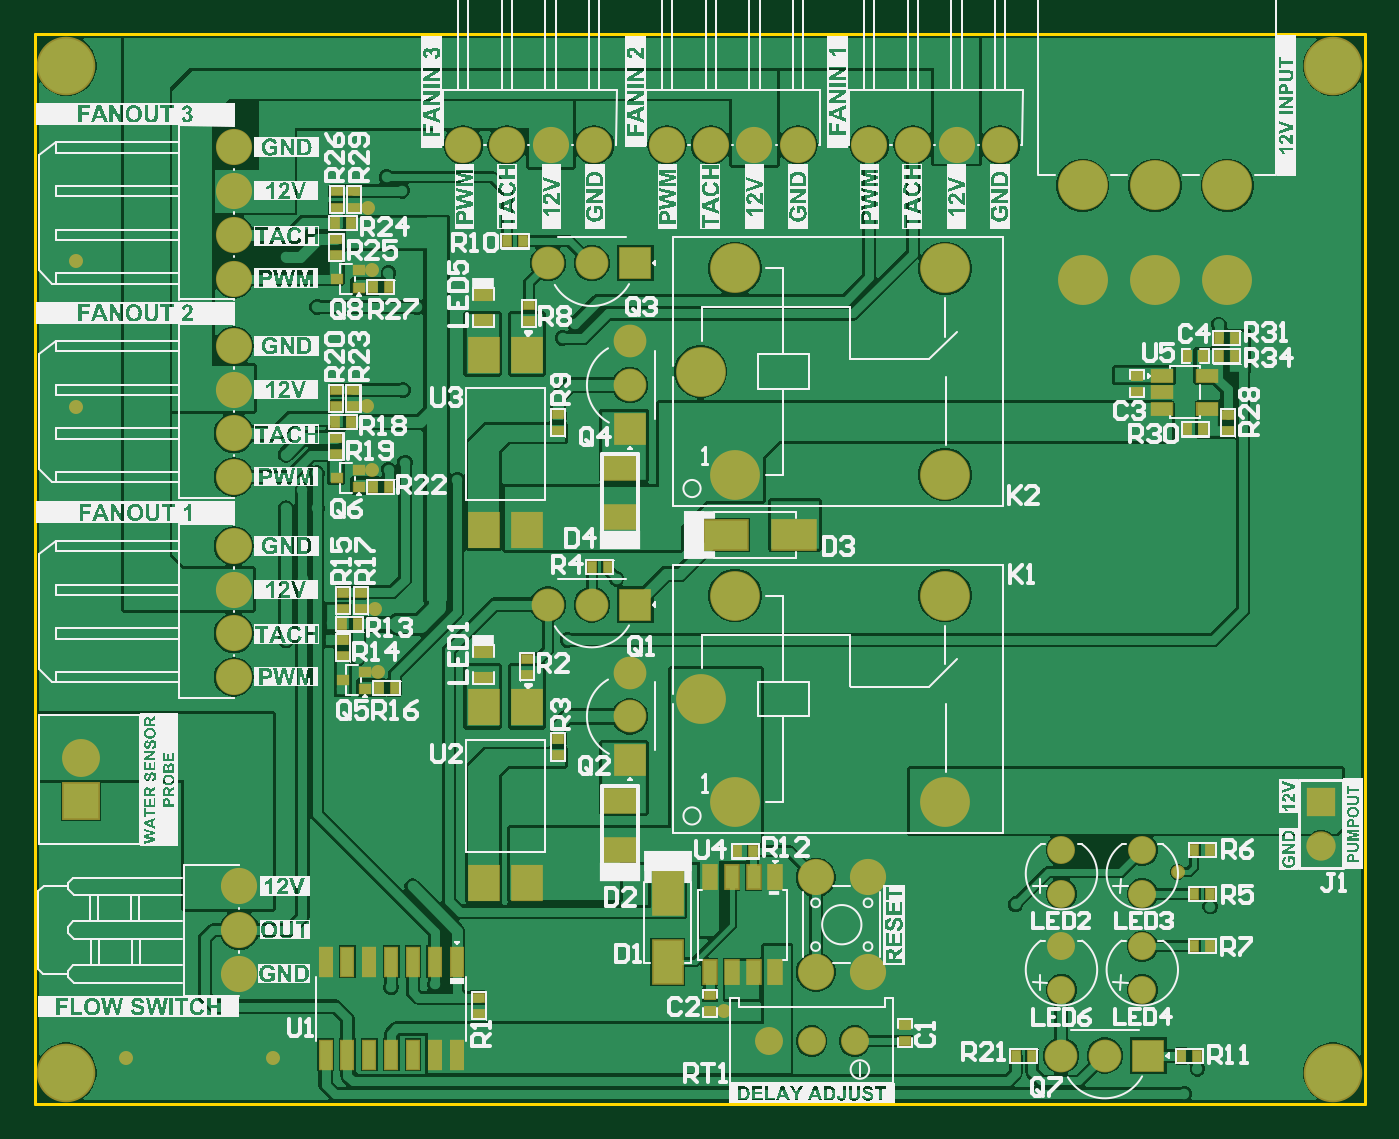
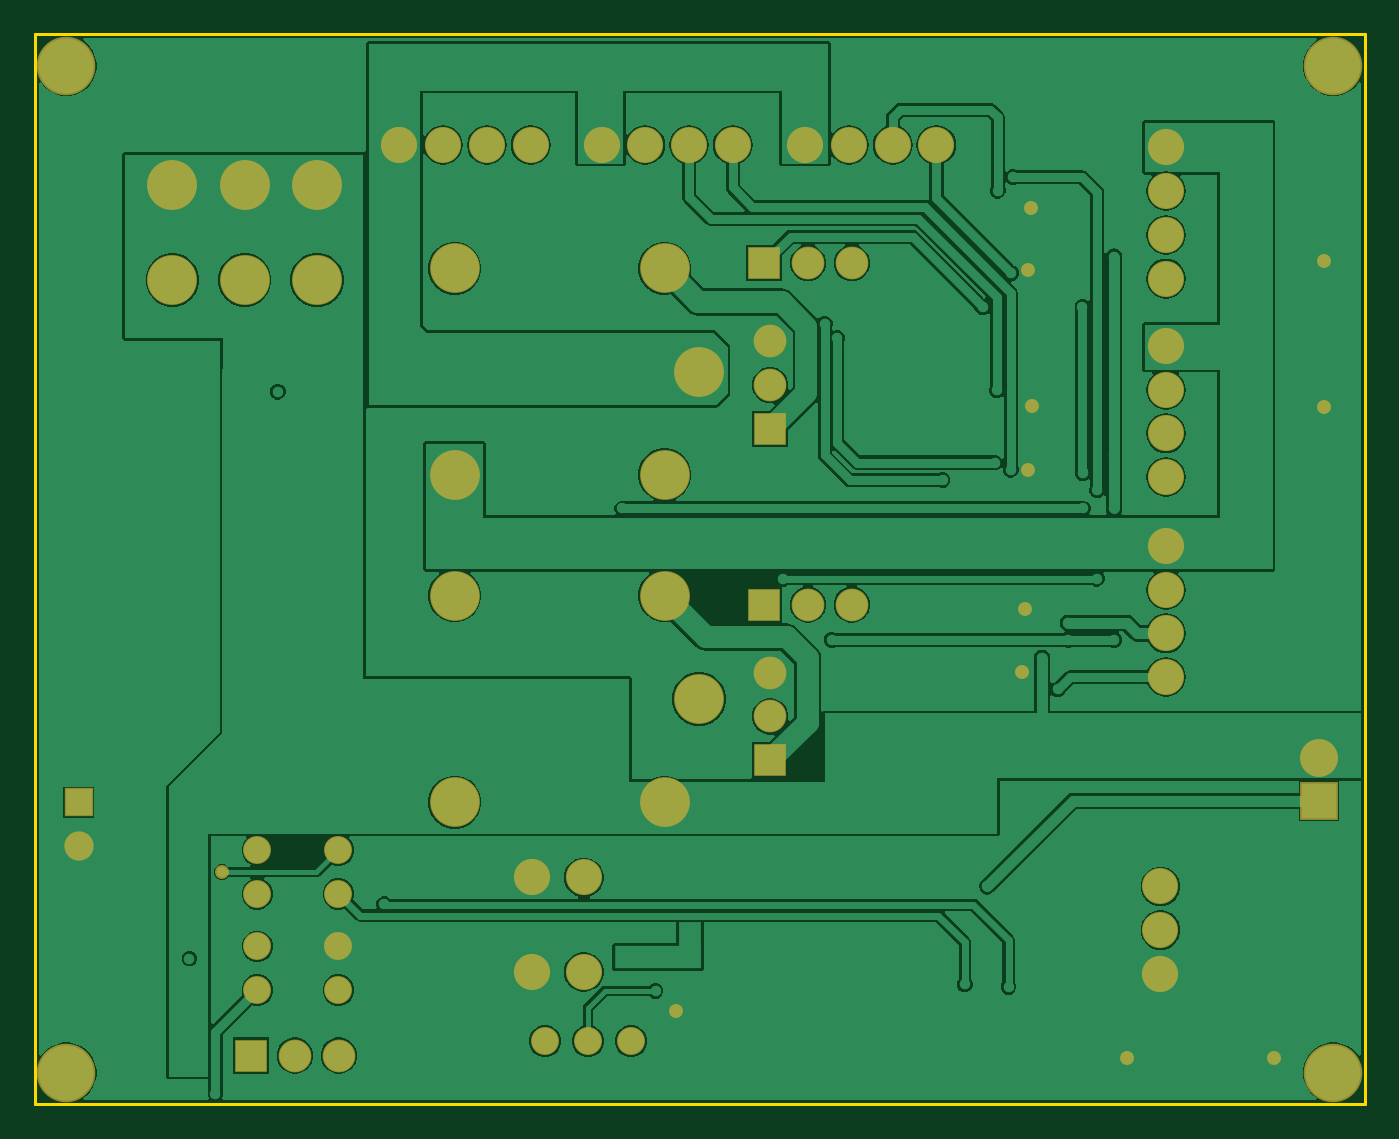
Circuit board: 9 layer files. Board 77.3 x 62.2 mm.
- bottom_copper: PCB_RR-Updates-v1.0.GBL (44365 bytes)
- bottom_silk: PCB_RR-Updates-v1.0.GBO (268 bytes)
- paste: PCB_RR-Updates-v1.0.GBP (266 bytes)
- bottom_mask: PCB_RR-Updates-v1.0.GBS (2475 bytes)
- outline: PCB_RR-Updates-v1.0.GKO (408 bytes)
- top_copper: PCB_RR-Updates-v1.0.GTL (59955 bytes)
- top_silk: PCB_RR-Updates-v1.0.GTO (303608 bytes)
- paste: PCB_RR-Updates-v1.0.GTP (3028 bytes)
- top_mask: PCB_RR-Updates-v1.0.GTS (5294 bytes)

=== bottom_copper: PCB_RR-Updates-v1.0.GBL (44365 bytes, source omitted) ===
=== bottom_silk: PCB_RR-Updates-v1.0.GBO ===
G04*
G04 #@! TF.GenerationSoftware,Altium Limited,Altium Designer,22.0.2 (36)*
G04*
G04 Layer_Color=32896*
%FSLAX25Y25*%
%MOIN*%
G70*
G04*
G04 #@! TF.SameCoordinates,C190CA70-95AE-4F60-90B7-83542C2D91CB*
G04*
G04*
G04 #@! TF.FilePolarity,Positive*
G04*
G01*
G75*
M02*

=== paste: PCB_RR-Updates-v1.0.GBP ===
G04*
G04 #@! TF.GenerationSoftware,Altium Limited,Altium Designer,22.0.2 (36)*
G04*
G04 Layer_Color=128*
%FSLAX25Y25*%
%MOIN*%
G70*
G04*
G04 #@! TF.SameCoordinates,C190CA70-95AE-4F60-90B7-83542C2D91CB*
G04*
G04*
G04 #@! TF.FilePolarity,Positive*
G04*
G01*
G75*
M02*

=== bottom_mask: PCB_RR-Updates-v1.0.GBS ===
G04*
G04 #@! TF.GenerationSoftware,Altium Limited,Altium Designer,22.0.2 (36)*
G04*
G04 Layer_Color=16711935*
%FSLAX25Y25*%
%MOIN*%
G70*
G04*
G04 #@! TF.SameCoordinates,C190CA70-95AE-4F60-90B7-83542C2D91CB*
G04*
G04*
G04 #@! TF.FilePolarity,Negative*
G04*
G01*
G75*
%ADD47R,0.07487X0.07487*%
%ADD48C,0.07487*%
%ADD49R,0.07487X0.07487*%
%ADD50C,0.06400*%
%ADD51C,0.11400*%
%ADD52C,0.11424*%
%ADD53O,0.08268X0.08268*%
%ADD54C,0.08274*%
%ADD55C,0.13398*%
%ADD56O,0.08268X0.08268*%
%ADD57C,0.08674*%
%ADD58R,0.08674X0.08674*%
%ADD59C,0.08274*%
%ADD60R,0.06706X0.06706*%
%ADD61C,0.06706*%
%ADD62C,0.03200*%
D47*
X130200Y107100D02*
D03*
Y185200D02*
D03*
X247600Y3900D02*
D03*
D48*
X120200Y107100D02*
D03*
X110200D02*
D03*
X120200Y185200D02*
D03*
X110200D02*
D03*
X128895Y157300D02*
D03*
Y167300D02*
D03*
Y81500D02*
D03*
Y91500D02*
D03*
X227600Y3900D02*
D03*
X237600D02*
D03*
D49*
X128895Y147300D02*
D03*
Y71500D02*
D03*
D50*
X170557Y7200D02*
D03*
X180400D02*
D03*
X160715D02*
D03*
X246200Y40900D02*
D03*
Y50900D02*
D03*
Y18900D02*
D03*
Y28900D02*
D03*
X227700Y50900D02*
D03*
Y40900D02*
D03*
Y28900D02*
D03*
Y18900D02*
D03*
D51*
X201032Y136802D02*
D03*
X145126Y160422D02*
D03*
X153000Y184044D02*
D03*
Y136800D02*
D03*
X201032Y184042D02*
D03*
Y61880D02*
D03*
X145126Y85500D02*
D03*
X153000Y109122D02*
D03*
Y61878D02*
D03*
X201032Y109120D02*
D03*
D52*
X232565Y181373D02*
D03*
Y203027D02*
D03*
X249100Y181373D02*
D03*
Y203027D02*
D03*
X265635Y181373D02*
D03*
Y203027D02*
D03*
D53*
X38300Y120500D02*
D03*
Y110500D02*
D03*
Y100500D02*
D03*
Y90500D02*
D03*
Y211700D02*
D03*
Y201700D02*
D03*
Y191700D02*
D03*
Y181700D02*
D03*
Y136264D02*
D03*
Y146264D02*
D03*
Y156264D02*
D03*
Y166264D02*
D03*
D54*
X39554Y22600D02*
D03*
Y32600D02*
D03*
Y42600D02*
D03*
D55*
X0Y230400D02*
D03*
X0Y0D02*
D03*
X289900D02*
D03*
X289900Y230400D02*
D03*
D56*
X167436Y212300D02*
D03*
X157436D02*
D03*
X147436D02*
D03*
X137436D02*
D03*
X183700D02*
D03*
X193700D02*
D03*
X203700D02*
D03*
X213700D02*
D03*
X90800D02*
D03*
X100800D02*
D03*
X110800D02*
D03*
X120800D02*
D03*
D57*
X3269Y72021D02*
D03*
D58*
Y62179D02*
D03*
D59*
X171522Y23013D02*
D03*
Y44667D02*
D03*
X183333Y23013D02*
D03*
Y44667D02*
D03*
D60*
X287100Y61900D02*
D03*
D61*
Y51900D02*
D03*
D62*
X2200Y185800D02*
D03*
Y152200D02*
D03*
X150400Y14000D02*
D03*
X254300Y45900D02*
D03*
X71332Y91768D02*
D03*
X70592Y106150D02*
D03*
X69092Y197950D02*
D03*
X68892Y152450D02*
D03*
X69932Y183569D02*
D03*
Y137969D02*
D03*
X13600Y3300D02*
D03*
X47200D02*
D03*
M02*

=== outline: PCB_RR-Updates-v1.0.GKO ===
G04*
G04 #@! TF.GenerationSoftware,Altium Limited,Altium Designer,22.0.2 (36)*
G04*
G04 Layer_Color=16711935*
%FSLAX25Y25*%
%MOIN*%
G70*
G04*
G04 #@! TF.SameCoordinates,C190CA70-95AE-4F60-90B7-83542C2D91CB*
G04*
G04*
G04 #@! TF.FilePolarity,Positive*
G04*
G01*
G75*
%ADD14C,0.00787*%
D14*
X-7300Y-7300D02*
X6700D01*
X297200D01*
Y26700D01*
Y237700D01*
X-7300D02*
X297200D01*
X-7300Y-7300D02*
Y237700D01*
M02*

=== top_copper: PCB_RR-Updates-v1.0.GTL (59955 bytes, source omitted) ===
=== top_silk: PCB_RR-Updates-v1.0.GTO (303608 bytes, source omitted) ===
=== paste: PCB_RR-Updates-v1.0.GTP ===
G04*
G04 #@! TF.GenerationSoftware,Altium Limited,Altium Designer,22.0.2 (36)*
G04*
G04 Layer_Color=8421504*
%FSLAX25Y25*%
%MOIN*%
G70*
G04*
G04 #@! TF.SameCoordinates,C190CA70-95AE-4F60-90B7-83542C2D91CB*
G04*
G04*
G04 #@! TF.FilePolarity,Positive*
G04*
G01*
G75*
%ADD23R,0.07087X0.07874*%
%ADD24R,0.04331X0.02362*%
%ADD25R,0.03937X0.01968*%
%ADD26R,0.07087X0.05276*%
%ADD27R,0.09843X0.06693*%
%ADD28R,0.01800X0.02500*%
%ADD29R,0.02500X0.01800*%
%ADD30R,0.02008X0.01575*%
%ADD31R,0.02756X0.05118*%
%ADD32R,0.02638X0.06378*%
%ADD33R,0.06693X0.09843*%
D23*
X105500Y164258D02*
D03*
X95500D02*
D03*
Y124100D02*
D03*
X105500D02*
D03*
Y43421D02*
D03*
X95500D02*
D03*
Y83579D02*
D03*
X105500D02*
D03*
D24*
X250782Y159440D02*
D03*
Y155700D02*
D03*
Y151960D02*
D03*
X261018D02*
D03*
Y159440D02*
D03*
D25*
X95400Y90400D02*
D03*
Y96306D02*
D03*
Y178006D02*
D03*
Y172100D02*
D03*
D26*
X126700Y50940D02*
D03*
Y62200D02*
D03*
Y138300D02*
D03*
Y127040D02*
D03*
D27*
X150852Y123000D02*
D03*
X166600D02*
D03*
D28*
X104500Y190200D02*
D03*
X100800D02*
D03*
X120200Y115600D02*
D03*
X123900D02*
D03*
X263700Y163900D02*
D03*
X267400D02*
D03*
X258800Y3800D02*
D03*
X255100D02*
D03*
X256450Y163900D02*
D03*
X260150D02*
D03*
X263700Y168000D02*
D03*
X267400D02*
D03*
X260150Y147200D02*
D03*
X256450D02*
D03*
X217250Y3800D02*
D03*
X220950D02*
D03*
X258050Y40800D02*
D03*
X261750D02*
D03*
X258050Y51000D02*
D03*
X261750D02*
D03*
X65150Y194400D02*
D03*
X61450D02*
D03*
X70050Y179700D02*
D03*
X73750D02*
D03*
X65150Y148900D02*
D03*
X61450D02*
D03*
X70050Y134100D02*
D03*
X73750D02*
D03*
X66650Y102600D02*
D03*
X62950D02*
D03*
X71450Y87900D02*
D03*
X75150D02*
D03*
X261750Y28900D02*
D03*
X258050D02*
D03*
X153464Y50637D02*
D03*
X157164D02*
D03*
D29*
X105400Y91050D02*
D03*
Y94750D02*
D03*
X112500Y150600D02*
D03*
Y146900D02*
D03*
X105900Y171900D02*
D03*
Y175600D02*
D03*
X112500Y76350D02*
D03*
Y72650D02*
D03*
X245000Y155800D02*
D03*
Y159500D02*
D03*
X265700Y150550D02*
D03*
Y146850D02*
D03*
X65800Y201650D02*
D03*
Y197950D02*
D03*
X61900D02*
D03*
Y201650D02*
D03*
X61800Y190750D02*
D03*
Y187050D02*
D03*
X65600Y156150D02*
D03*
Y152450D02*
D03*
X61800D02*
D03*
Y156150D02*
D03*
Y145150D02*
D03*
Y141450D02*
D03*
X63300Y106150D02*
D03*
Y109850D02*
D03*
X67300D02*
D03*
Y106150D02*
D03*
X63300Y99050D02*
D03*
Y95350D02*
D03*
X94300Y17150D02*
D03*
Y13450D02*
D03*
X147300Y17750D02*
D03*
Y14050D02*
D03*
X191900Y7200D02*
D03*
Y10900D02*
D03*
D30*
X61861Y181600D02*
D03*
X66939Y183569D02*
D03*
Y179631D02*
D03*
X61861Y136000D02*
D03*
X66939Y137969D02*
D03*
Y134031D02*
D03*
X63261Y89800D02*
D03*
X68339Y91768D02*
D03*
Y87831D02*
D03*
D31*
X162227Y23013D02*
D03*
X157227D02*
D03*
X152227D02*
D03*
X147227D02*
D03*
Y44667D02*
D03*
X152227D02*
D03*
X157227D02*
D03*
X162227D02*
D03*
D32*
X89300Y25330D02*
D03*
X84300D02*
D03*
X79300D02*
D03*
X74300D02*
D03*
X69300D02*
D03*
X64300D02*
D03*
X59300D02*
D03*
Y4070D02*
D03*
X64300D02*
D03*
X69300D02*
D03*
X74300D02*
D03*
X79300D02*
D03*
X84300D02*
D03*
X89300D02*
D03*
D33*
X137600Y25326D02*
D03*
Y41074D02*
D03*
M02*

=== top_mask: PCB_RR-Updates-v1.0.GTS ===
G04*
G04 #@! TF.GenerationSoftware,Altium Limited,Altium Designer,22.0.2 (36)*
G04*
G04 Layer_Color=8388736*
%FSLAX25Y25*%
%MOIN*%
G70*
G04*
G04 #@! TF.SameCoordinates,C190CA70-95AE-4F60-90B7-83542C2D91CB*
G04*
G04*
G04 #@! TF.FilePolarity,Negative*
G04*
G01*
G75*
%ADD34R,0.07487X0.08274*%
%ADD35R,0.05131X0.03162*%
%ADD36R,0.04737X0.02769*%
%ADD37R,0.07887X0.06076*%
%ADD38R,0.10642X0.07493*%
%ADD39R,0.02233X0.02933*%
%ADD40R,0.02933X0.02233*%
%ADD41R,0.02972X0.02272*%
%ADD42R,0.02272X0.02972*%
%ADD43R,0.02808X0.02375*%
%ADD44R,0.03556X0.05918*%
%ADD45R,0.03438X0.07178*%
%ADD46R,0.07493X0.10642*%
%ADD47R,0.07487X0.07487*%
%ADD48C,0.07487*%
%ADD49R,0.07487X0.07487*%
%ADD50C,0.06400*%
%ADD51C,0.11400*%
%ADD52C,0.11424*%
%ADD53O,0.08268X0.08268*%
%ADD54C,0.08274*%
%ADD55C,0.13398*%
%ADD56O,0.08268X0.08268*%
%ADD57C,0.08674*%
%ADD58R,0.08674X0.08674*%
%ADD59C,0.08274*%
%ADD60R,0.06706X0.06706*%
%ADD61C,0.06706*%
%ADD62C,0.03200*%
D34*
X105500Y164258D02*
D03*
X95500D02*
D03*
Y124100D02*
D03*
X105500D02*
D03*
Y43421D02*
D03*
X95500D02*
D03*
Y83579D02*
D03*
X105500D02*
D03*
D35*
X250782Y159440D02*
D03*
Y155700D02*
D03*
Y151960D02*
D03*
X261018D02*
D03*
Y159440D02*
D03*
D36*
X95400Y90400D02*
D03*
Y96306D02*
D03*
Y178006D02*
D03*
Y172100D02*
D03*
D37*
X126700Y50940D02*
D03*
Y62200D02*
D03*
Y138300D02*
D03*
Y127040D02*
D03*
D38*
X150852Y123000D02*
D03*
X166600D02*
D03*
D39*
X104500Y190200D02*
D03*
X100800D02*
D03*
X120200Y115600D02*
D03*
X123900D02*
D03*
X263700Y163900D02*
D03*
X267400D02*
D03*
X258800Y3800D02*
D03*
X255100D02*
D03*
X263700Y168000D02*
D03*
X267400D02*
D03*
X260150Y147200D02*
D03*
X256450D02*
D03*
X217250Y3800D02*
D03*
X220950D02*
D03*
X258050Y40800D02*
D03*
X261750D02*
D03*
X258050Y51000D02*
D03*
X261750D02*
D03*
X65150Y194400D02*
D03*
X61450D02*
D03*
X70050Y179700D02*
D03*
X73750D02*
D03*
X65150Y148900D02*
D03*
X61450D02*
D03*
X70050Y134100D02*
D03*
X73750D02*
D03*
X66650Y102600D02*
D03*
X62950D02*
D03*
X71450Y87900D02*
D03*
X75150D02*
D03*
X261750Y28900D02*
D03*
X258050D02*
D03*
X153464Y50637D02*
D03*
X157164D02*
D03*
D40*
X105400Y91050D02*
D03*
Y94750D02*
D03*
X112500Y150600D02*
D03*
Y146900D02*
D03*
X105900Y171900D02*
D03*
Y175600D02*
D03*
X112500Y76350D02*
D03*
Y72650D02*
D03*
X265700Y150550D02*
D03*
Y146850D02*
D03*
X65800Y201650D02*
D03*
Y197950D02*
D03*
X61900D02*
D03*
Y201650D02*
D03*
X61800Y190750D02*
D03*
Y187050D02*
D03*
X65600Y156150D02*
D03*
Y152450D02*
D03*
X61800D02*
D03*
Y156150D02*
D03*
Y145150D02*
D03*
Y141450D02*
D03*
X63300Y106150D02*
D03*
Y109850D02*
D03*
X67300D02*
D03*
Y106150D02*
D03*
X63300Y99050D02*
D03*
Y95350D02*
D03*
X94300Y17150D02*
D03*
Y13450D02*
D03*
D41*
X245000Y155800D02*
D03*
Y159500D02*
D03*
X147300Y17750D02*
D03*
Y14050D02*
D03*
X191900Y7200D02*
D03*
Y10900D02*
D03*
D42*
X256450Y163900D02*
D03*
X260150D02*
D03*
D43*
X61861Y181600D02*
D03*
X66939Y183569D02*
D03*
Y179631D02*
D03*
X61861Y136000D02*
D03*
X66939Y137969D02*
D03*
Y134031D02*
D03*
X63261Y89800D02*
D03*
X68339Y91768D02*
D03*
Y87831D02*
D03*
D44*
X162227Y23013D02*
D03*
X157227D02*
D03*
X152227D02*
D03*
X147227D02*
D03*
Y44667D02*
D03*
X152227D02*
D03*
X157227D02*
D03*
X162227D02*
D03*
D45*
X89300Y25330D02*
D03*
X84300D02*
D03*
X79300D02*
D03*
X74300D02*
D03*
X69300D02*
D03*
X64300D02*
D03*
X59300D02*
D03*
Y4070D02*
D03*
X64300D02*
D03*
X69300D02*
D03*
X74300D02*
D03*
X79300D02*
D03*
X84300D02*
D03*
X89300D02*
D03*
D46*
X137600Y25326D02*
D03*
Y41074D02*
D03*
D47*
X130200Y107100D02*
D03*
Y185200D02*
D03*
X247600Y3900D02*
D03*
D48*
X120200Y107100D02*
D03*
X110200D02*
D03*
X120200Y185200D02*
D03*
X110200D02*
D03*
X128895Y157300D02*
D03*
Y167300D02*
D03*
Y81500D02*
D03*
Y91500D02*
D03*
X227600Y3900D02*
D03*
X237600D02*
D03*
D49*
X128895Y147300D02*
D03*
Y71500D02*
D03*
D50*
X170557Y7200D02*
D03*
X180400D02*
D03*
X160715D02*
D03*
X246200Y40900D02*
D03*
Y50900D02*
D03*
Y18900D02*
D03*
Y28900D02*
D03*
X227700Y50900D02*
D03*
Y40900D02*
D03*
Y28900D02*
D03*
Y18900D02*
D03*
D51*
X201032Y136802D02*
D03*
X145126Y160422D02*
D03*
X153000Y184044D02*
D03*
Y136800D02*
D03*
X201032Y184042D02*
D03*
Y61880D02*
D03*
X145126Y85500D02*
D03*
X153000Y109122D02*
D03*
Y61878D02*
D03*
X201032Y109120D02*
D03*
D52*
X232565Y181373D02*
D03*
Y203027D02*
D03*
X249100Y181373D02*
D03*
Y203027D02*
D03*
X265635Y181373D02*
D03*
Y203027D02*
D03*
D53*
X38300Y120500D02*
D03*
Y110500D02*
D03*
Y100500D02*
D03*
Y90500D02*
D03*
Y211700D02*
D03*
Y201700D02*
D03*
Y191700D02*
D03*
Y181700D02*
D03*
Y136264D02*
D03*
Y146264D02*
D03*
Y156264D02*
D03*
Y166264D02*
D03*
D54*
X39554Y22600D02*
D03*
Y32600D02*
D03*
Y42600D02*
D03*
D55*
X0Y230400D02*
D03*
X0Y0D02*
D03*
X289900D02*
D03*
X289900Y230400D02*
D03*
D56*
X167436Y212300D02*
D03*
X157436D02*
D03*
X147436D02*
D03*
X137436D02*
D03*
X183700D02*
D03*
X193700D02*
D03*
X203700D02*
D03*
X213700D02*
D03*
X90800D02*
D03*
X100800D02*
D03*
X110800D02*
D03*
X120800D02*
D03*
D57*
X3269Y72021D02*
D03*
D58*
Y62179D02*
D03*
D59*
X171522Y23013D02*
D03*
Y44667D02*
D03*
X183333Y23013D02*
D03*
Y44667D02*
D03*
D60*
X287100Y61900D02*
D03*
D61*
Y51900D02*
D03*
D62*
X2200Y185800D02*
D03*
Y152200D02*
D03*
X150400Y14000D02*
D03*
X254300Y45900D02*
D03*
X71332Y91768D02*
D03*
X70592Y106150D02*
D03*
X69092Y197950D02*
D03*
X68892Y152450D02*
D03*
X69932Y183569D02*
D03*
Y137969D02*
D03*
X13600Y3300D02*
D03*
X47200D02*
D03*
M02*
